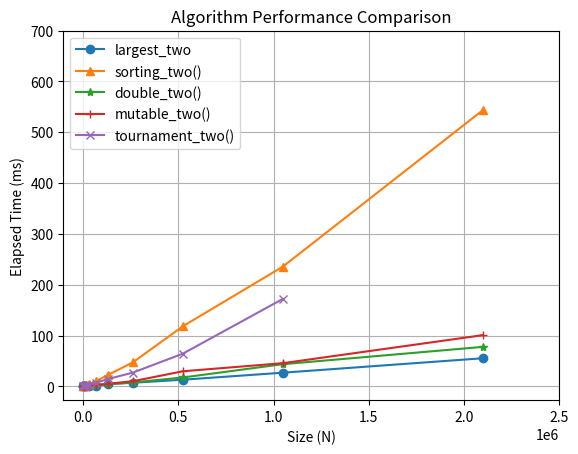

Here is the Python script that generated this plot:

import time
import random

from matplotlib import pyplot as plt


def largest_two(A):
    my_max, second = A[:2]
    if my_max < second:
        my_max, second = second, my_max
    for idx in range(2, len(A)):
        if my_max < A[idx]:
            my_max, second = A[idx], my_max
        elif second < A[idx]:
            second = A[idx]
    return (my_max, second)

def sorting_two(A):
    return tuple(sorted(A, reverse=True)[:2])

def double_two(A):
    my_max = max(A)
    copy = list(A)
    copy.remove(my_max)
    return (my_max, max(copy))

def mutable_two(A):
    idx = max(range(len(A)), key=A.__getitem__)
    my_max = A[idx]
    del A[idx]
    second = max(A)
    A.insert(idx, my_max)
    return (my_max, second)

def tournament_two(A):
    N = len(A)
    winner = [None]*(N-1)
    loser = [None]*(N-1)
    prior = [-1]*(N-1)
    idx = 0
    for i in range(0, N, 2):
        if A[i] < A[i+1]:
            winner[idx] = A[i+1]
            loser[idx] = A[i]
        else:
            winner[idx] = A[i]
            loser[idx] = A[i+1]
        idx += 1
    m = 0
    while idx < N-1:
        if winner[m] < winner[m+1]:
            winner[idx] = winner[m+1]
            loser[idx] = winner[m]
            prior[idx] = m+1
        else:
            winner[idx] = winner[m]
            loser[idx] = winner[m+1]
            prior[idx] = m
        m += 2
        idx += 1
    largest = winner[m]
    second = loser[m]
    m = prior[m]
    while m >= 0:
        if second < loser[m]:
            second = loser[m]            
        m = prior[m]
    return (largest, second)

N = [2**(10+i) for i in range(12)]
T_ms = [[], [], [], [], []]
# print(N)

for i, n in enumerate(N):
    array = [random.randint(-10*n,10*n) for _ in range(n)]
    temp = time.time()
    maximum = largest_two(array)
    t = time.time()-temp
    t *= 1000
    T_ms[0].append(t)

    temp = time.time()
    result = sorting_two(array)
    t = time.time()-temp
    t *= 1000
    T_ms[1].append(t)

    temp = time.time()
    result = double_two(array)
    t = time.time()-temp
    t *= 1000
    T_ms[2].append(t)

    temp = time.time()
    result = mutable_two(array)
    t = time.time()-temp
    t *= 1000
    T_ms[3].append(t)

    if i < 11:
        temp = time.time()
        result = tournament_two(array)
        t = time.time()-temp
        t *= 1000
        T_ms[4].append(t)
    else:
        T_ms[4].append(None)

# print(T_ms)
plt.plot(N, T_ms[0], marker='o', linestyle='-', label='largest_two')
plt.plot(N, T_ms[1], marker='^', linestyle='-', label='sorting_two()')
plt.plot(N, T_ms[2], marker='*', linestyle='-', label='double_two()')
plt.plot(N, T_ms[3], marker='+', linestyle='-', label='mutable_two()')
plt.plot(N, T_ms[4], marker='x', linestyle='-', label='tournament_two()')

plt.title('Algorithm Performance Comparison')
plt.xlabel('Size (N)')
plt.xticks([500000*i for i in range(6)])
plt.ylabel('Elapsed Time (ms)')
plt.yticks([100*i for i in range(8)])
plt.grid(True)
plt.legend()

plt.show()